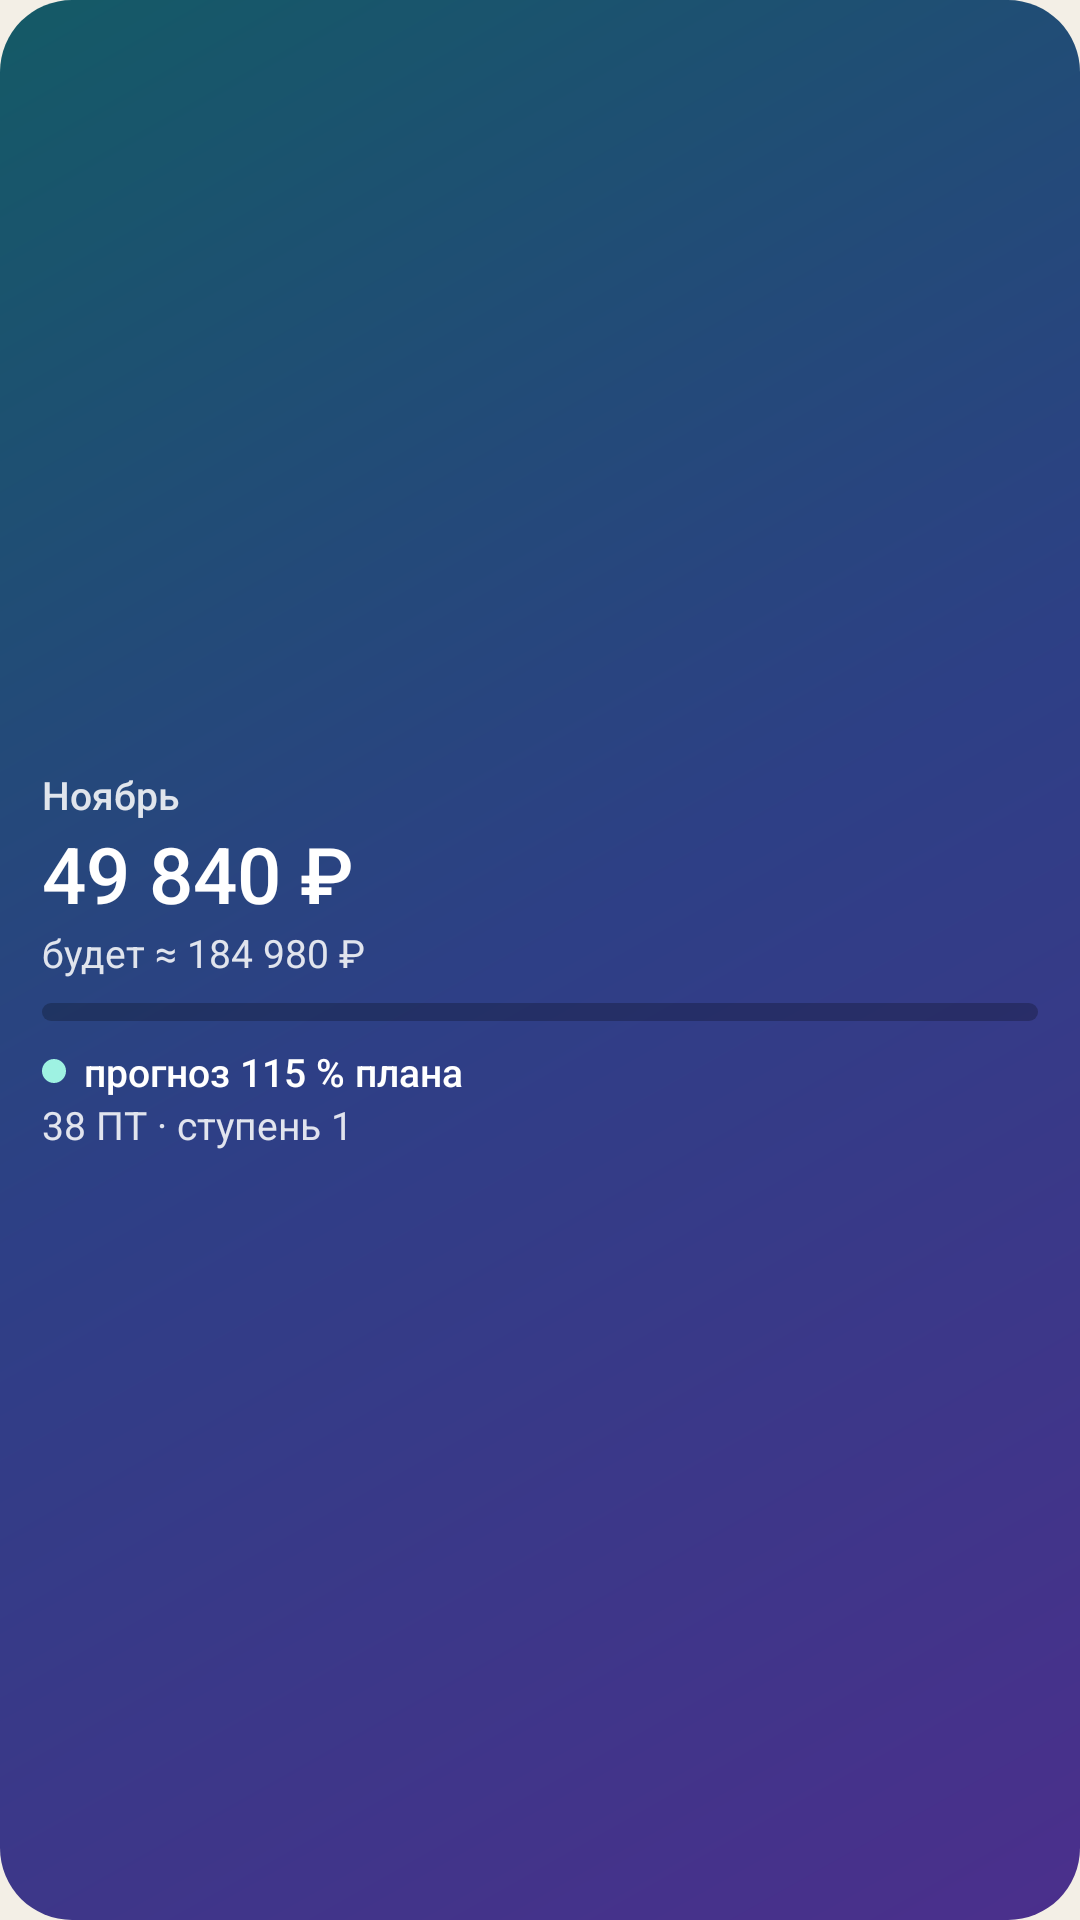

The Android layout XML behind this screen, and the referenced resources:
<!-- AndroidManifest.xml: application theme Theme.Personalka -->
<!-- res/layout/widget_small_month.xml -->
<?xml version="1.0" encoding="utf-8"?>
<LinearLayout xmlns:android="http://schemas.android.com/apk/res/android"
    android:id="@+id/widget_root"
    android:layout_width="match_parent"
    android:layout_height="match_parent"
    android:background="@drawable/widget_bg"
    android:gravity="center_vertical"
    android:orientation="vertical"
    android:padding="14dp">

    <TextView
        android:id="@+id/month_name"
        android:text="Ноябрь"
        style="@style/WidgetCaptionStrong"
        android:layout_width="match_parent"
        android:layout_height="wrap_content"
        android:textColor="@color/widget_text_muted" />

    <TextView
        android:id="@+id/month_amount"
        android:text="49 840 ₽"
        style="@style/WidgetAmount"
        android:layout_width="match_parent"
        android:layout_height="wrap_content" />

    <TextView
        android:id="@+id/month_will"
        android:text="будет ≈ 184 980 ₽"
        style="@style/WidgetCaption"
        android:layout_width="match_parent"
        android:layout_height="wrap_content"
        android:textColor="@color/widget_text_muted" />

    <include layout="@layout/widget_plan_bar" />

    <LinearLayout
        android:id="@+id/pace_row"
        android:layout_width="match_parent"
        android:layout_height="wrap_content"
        android:layout_marginTop="8dp"
        android:gravity="center_vertical"
        android:orientation="horizontal">

        <ImageView
            android:id="@+id/pace_dot_ok"
            android:layout_width="8dp"
            android:layout_height="8dp"
            android:layout_marginEnd="6dp"
            android:importantForAccessibility="no"
            android:src="@drawable/widget_dot_done" />

        <ImageView
            android:id="@+id/pace_dot_behind"
            android:layout_width="8dp"
            android:layout_height="8dp"
            android:layout_marginEnd="6dp"
            android:importantForAccessibility="no"
            android:src="@drawable/widget_dot_charged"
            android:visibility="gone" />

        <TextView
            android:id="@+id/pace_text"
        android:text="прогноз 115 % плана"
            style="@style/WidgetCaptionStrong"
            android:layout_width="wrap_content"
            android:layout_height="wrap_content" />
    </LinearLayout>

    <TextView
        android:id="@+id/month_pt"
        android:text="38 ПТ · ступень 1"
        style="@style/WidgetCaption"
        android:layout_width="match_parent"
        android:layout_height="wrap_content"
        android:textColor="@color/widget_text_muted" />
</LinearLayout>
<!-- res/layout/widget_plan_bar.xml (included above) -->
<?xml version="1.0" encoding="utf-8"?>
<FrameLayout xmlns:android="http://schemas.android.com/apk/res/android"
    android:id="@+id/plan_bar"
    android:layout_width="match_parent"
    android:layout_height="6dp"
    android:layout_marginTop="8dp">

    <ProgressBar
        android:id="@+id/bar_forecast"
        style="?android:attr/progressBarStyleHorizontal"
        android:layout_width="match_parent"
        android:layout_height="6dp"
        android:max="1000"
        android:progressDrawable="@drawable/widget_bar_forecast" />

    <ProgressBar
        android:id="@+id/bar_done"
        style="?android:attr/progressBarStyleHorizontal"
        android:layout_width="match_parent"
        android:layout_height="6dp"
        android:max="1000"
        android:progressDrawable="@drawable/widget_bar_done" />

    <ProgressBar
        android:id="@+id/bar_bonus"
        style="?android:attr/progressBarStyleHorizontal"
        android:layout_width="match_parent"
        android:layout_height="6dp"
        android:max="1000"
        android:progressDrawable="@drawable/widget_bar_bonus"
        android:visibility="gone" />
</FrameLayout>
<!-- resources referenced by this layout -->
<resources>
  <color name="widget_text_muted">#DBFFFFFF</color>
  <!-- drawable widget_bar_bonus (drawable) -->
  <?xml version="1.0" encoding="utf-8"?>
  <layer-list xmlns:android="http://schemas.android.com/apk/res/android">
      <item android:id="@android:id/background">
          <shape><corners android:radius="3dp" /><solid android:color="@android:color/transparent" /></shape>
      </item>
      <item android:id="@android:id/progress">
          <clip><shape><corners android:radius="3dp" /><solid android:color="@color/widget_done" /></shape></clip>
      </item>
  </layer-list>
  <!-- drawable widget_bar_done (drawable) -->
  <?xml version="1.0" encoding="utf-8"?>
  <layer-list xmlns:android="http://schemas.android.com/apk/res/android">
      <item android:id="@android:id/background">
          <shape><corners android:radius="3dp" /><solid android:color="@android:color/transparent" /></shape>
      </item>
      <item android:id="@android:id/progress">
          <clip><shape><corners android:radius="3dp" /><solid android:color="@color/widget_primary" /></shape></clip>
      </item>
  </layer-list>
  <!-- drawable widget_bar_forecast (drawable) -->
  <?xml version="1.0" encoding="utf-8"?>
  <layer-list xmlns:android="http://schemas.android.com/apk/res/android">
      <item android:id="@android:id/background">
          <shape><corners android:radius="3dp" /><solid android:color="@color/widget_surface_alt" /></shape>
      </item>
      <item android:id="@android:id/progress">
          <clip><shape><corners android:radius="3dp" /><solid android:color="@color/widget_forecast" /></shape></clip>
      </item>
  </layer-list>
  <!-- drawable widget_bg (drawable) -->
  <?xml version="1.0" encoding="utf-8"?>
  <shape xmlns:android="http://schemas.android.com/apk/res/android" android:shape="rectangle">
      <gradient
          android:angle="315"
          android:startColor="@color/widget_aurora_start"
          android:centerColor="@color/widget_aurora_center"
          android:endColor="@color/widget_aurora_end"
          android:type="linear" />
      <corners android:radius="24dp" />
  </shape>
  <!-- drawable widget_dot_charged (drawable) -->
  <?xml version="1.0" encoding="utf-8"?>
  <shape xmlns:android="http://schemas.android.com/apk/res/android" android:shape="oval">
      <solid android:color="@color/widget_charged" />
      <size android:width="8dp" android:height="8dp" />
  </shape>
  <!-- drawable widget_dot_done (drawable) -->
  <?xml version="1.0" encoding="utf-8"?>
  <shape xmlns:android="http://schemas.android.com/apk/res/android" android:shape="oval">
      <solid android:color="@color/widget_done" />
      <size android:width="8dp" android:height="8dp" />
  </shape>
  <style name="WidgetAmount" parent="WidgetCaption">
          <item name="android:textSize">26sp</item>
          <item name="android:fontFamily">sans-serif-medium</item>
      </style>
  <style name="WidgetCaption">
          <item name="android:textSize">13sp</item>
          <item name="android:textColor">@color/widget_text</item>
          <item name="android:fontFeatureSettings">tnum</item>
          <item name="android:maxLines">1</item>
          <item name="android:ellipsize">end</item>
      </style>
  <style name="WidgetCaptionStrong" parent="WidgetCaption">
          <item name="android:fontFamily">sans-serif-medium</item>
      </style>
  <style name="Theme.Personalka" parent="android:Theme.Material.Light.NoActionBar">
          <item name="android:windowBackground">@color/window_background</item>
      </style>
  <color name="widget_done">#9EF2E2</color>
  <color name="widget_primary">#FFFFFF</color>
  <color name="widget_surface_alt">#3D000000</color>
  <color name="widget_forecast">#66FFFFFF</color>
  <color name="widget_aurora_start">#145A66</color>
  <color name="widget_aurora_center">#2E3F86</color>
  <color name="widget_aurora_end">#4B2F8C</color>
  <color name="widget_charged">#FFC970</color>
  <color name="widget_text">#FFFFFF</color>
  <color name="window_background">#F3EFE6</color>
</resources>
